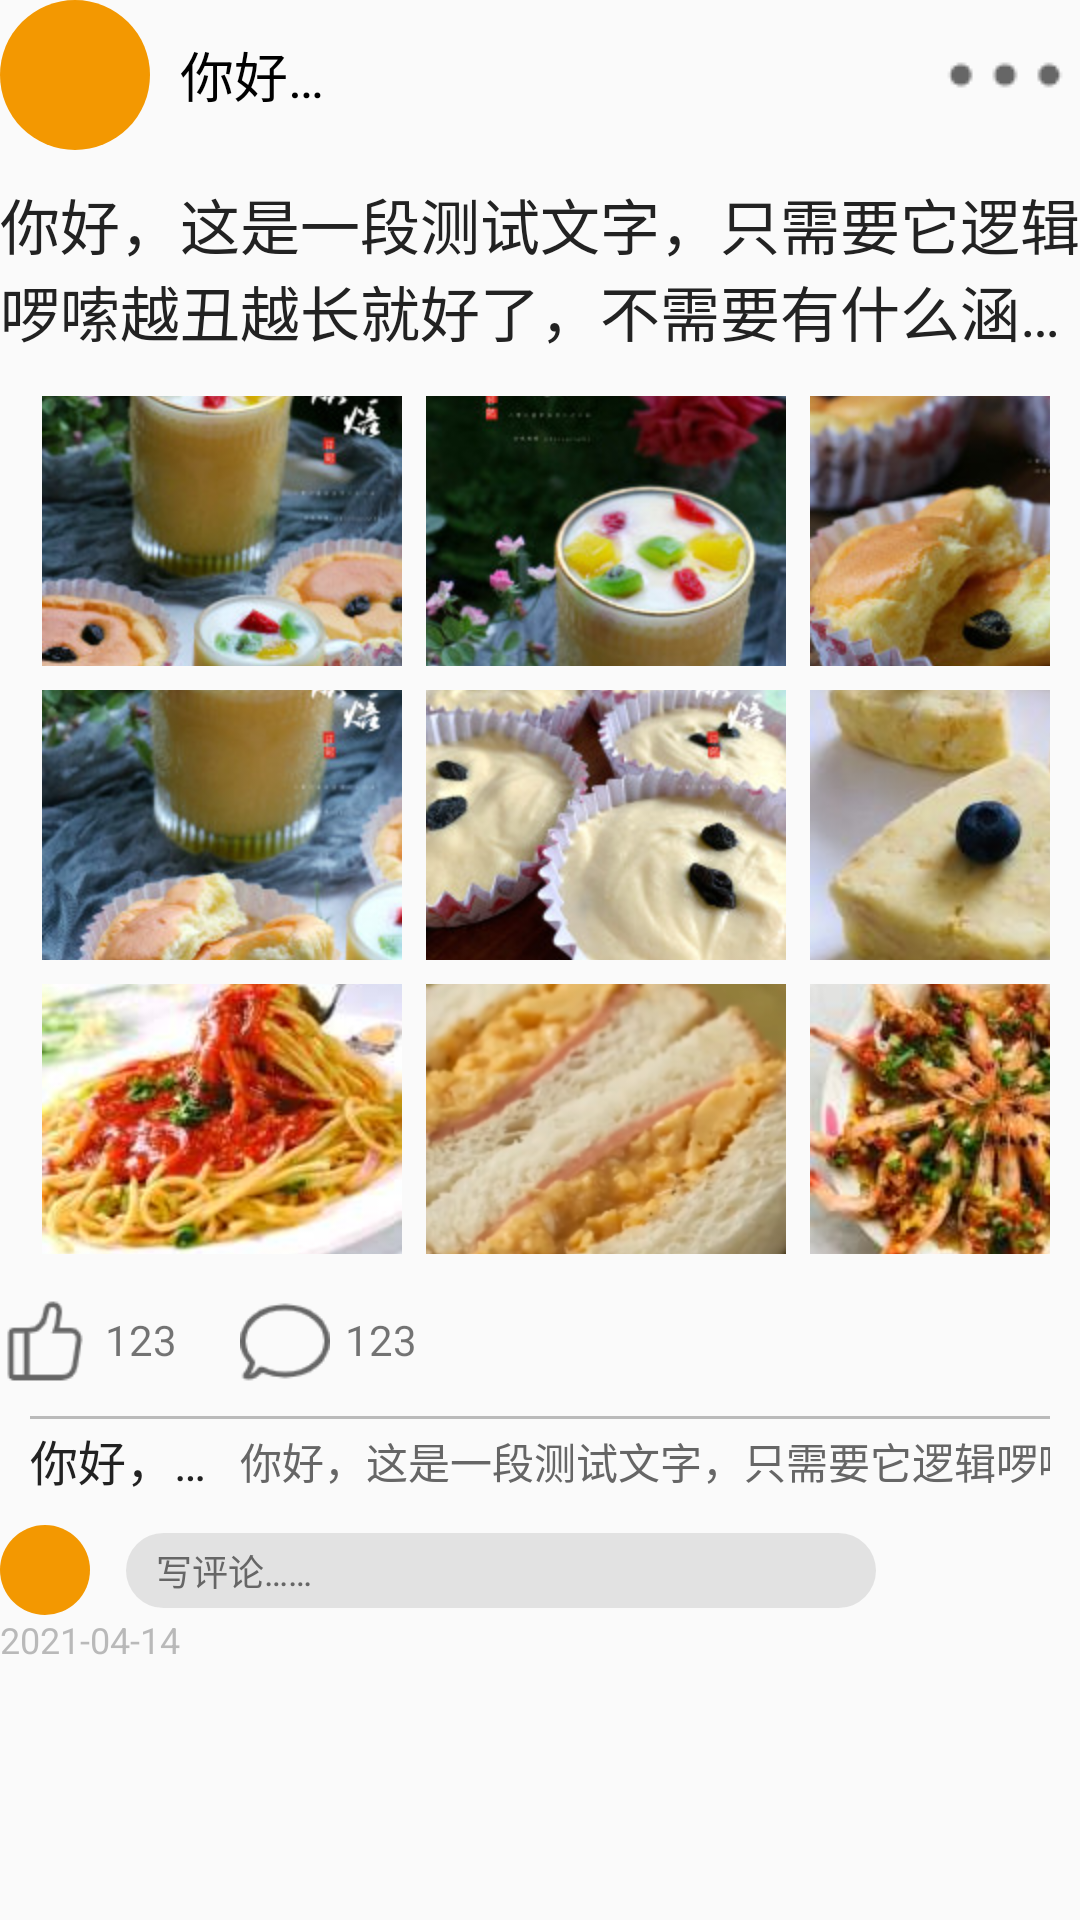

Write the Android layout XML for this screen, with the resource values it uses.
<!-- AndroidManifest.xml: application theme Theme.CookFood -->
<!-- res/layout/attentionlayout9.xml -->
<?xml version="1.0" encoding="utf-8"?>
<LinearLayout xmlns:android="http://schemas.android.com/apk/res/android"
    android:layout_width="match_parent"
    android:layout_height="wrap_content"
    android:orientation="vertical">
    
    <GridLayout
        android:layout_width="match_parent"
        android:layout_height="wrap_content"
        android:columnCount="3">
        <ImageView
            android:layout_width="50dp"
            android:layout_height="50dp"
            android:background="@drawable/my_circle"/>
        <TextView android:layout_width="60dp"
            android:layout_height="wrap_content"
            android:textSize="18dp"
            android:text="@string/test_text"
            android:textColor="@color/black"
            android:ellipsize="end"
            android:maxLines="1"
            android:layout_gravity="center_vertical"
            android:layout_marginLeft="10dp"/>
        <ImageButton
            android:layout_width="50dp"
            android:layout_height="50dp"
            android:src="@drawable/more"
            android:background="@color/transparent"
            android:layout_gravity="end"/>
        <TextView
            android:layout_width="wrap_content"
            android:layout_height="wrap_content"
            android:layout_columnSpan="3"
            android:text="@string/test_text"
            android:textSize="20dp"
            android:textColor="@color/lightBlack"
            android:maxLines="2"
            android:ellipsize="end"
            android:layout_marginTop="10dp"/>
    </GridLayout>
    
    <GridLayout
        android:layout_width="match_parent"
        android:layout_height="wrap_content"
        android:columnCount="3"
        android:rowCount="3"
        android:layout_margin="10dp">
        <ImageView
            android:src="@mipmap/dongtai4"
            android:layout_width="120dp"
            android:layout_height="90dp"
            android:scaleType="centerCrop"
            android:layout_margin="4dp"
            android:background="@color/lightBlack"/>
        <ImageView
            android:src="@mipmap/dongtai5"
            android:layout_width="120dp"
            android:layout_height="90dp"
            android:scaleType="centerCrop"
            android:layout_margin="4dp"
            android:background="@color/lightBlack"/>
        <ImageView
            android:src="@mipmap/dongtai6"
            android:layout_width="120dp"
            android:layout_height="90dp"
            android:scaleType="centerCrop"
            android:layout_margin="4dp"
            android:background="@color/lightBlack"/>
        <ImageView
            android:src="@mipmap/dongtai7"
            android:layout_width="120dp"
            android:layout_height="90dp"
            android:scaleType="centerCrop"
            android:layout_margin="4dp"
            android:background="@color/lightBlack"/>
        <ImageView
            android:src="@mipmap/dongtai8"
            android:layout_width="120dp"
            android:layout_height="90dp"
            android:scaleType="centerCrop"
            android:layout_margin="4dp"
            android:background="@color/lightBlack"/>
        <ImageView
            android:src="@mipmap/dongtai12"
            android:layout_width="120dp"
            android:layout_height="90dp"
            android:scaleType="centerCrop"
            android:layout_margin="4dp"
            android:background="@color/lightBlack"/>
        <ImageView
            android:src="@mipmap/dongtai10"
            android:layout_width="120dp"
            android:layout_height="90dp"
            android:scaleType="centerCrop"
            android:layout_margin="4dp"
            android:background="@color/lightBlack"/>
        <ImageView
            android:src="@mipmap/dongtai11"
            android:layout_width="120dp"
            android:layout_height="90dp"
            android:scaleType="centerCrop"
            android:layout_margin="4dp"
            android:background="@color/lightBlack"/>
        <ImageView
            android:src="@mipmap/dongtai9"
            android:layout_width="120dp"
            android:layout_height="90dp"
            android:scaleType="centerCrop"
            android:layout_margin="4dp"
            android:background="@color/lightBlack"/>
    </GridLayout>
    
    <GridLayout
        android:layout_width="match_parent"
        android:layout_height="wrap_content"
        android:columnCount="4">
        <ImageButton
            android:layout_width="30dp"
            android:layout_height="30dp"
            android:src="@drawable/dianzan"
            android:scaleType="centerCrop"
            android:background="@color/transparent"/>
        <TextView
            android:layout_width="30dp"
            android:layout_height="20dp"
            android:text="1234"
            android:layout_gravity="center_vertical"
            android:paddingLeft="5dp"
            android:layout_marginRight="20dp"/>
        <ImageButton
            android:layout_width="30dp"
            android:layout_height="30dp"
            android:src="@drawable/pinglun"
            android:scaleType="centerCrop"
            android:background="@color/transparent"/>
        <TextView
            android:layout_width="30dp"
            android:layout_height="20dp"
            android:text="1234"
            android:layout_gravity="center_vertical"
            android:paddingLeft="5dp"/>
        
        <GridLayout
            android:layout_width="match_parent"
            android:layout_height="wrap_content"
            android:columnCount="2"
            android:layout_columnSpan="4"
            android:layout_margin="10dp">
            <TextView
                android:layout_width="wrap_content"
                android:layout_height="1dp"
                android:background="@color/grayo"
                android:layout_columnSpan="2"
                android:layout_gravity="fill"
                android:layout_marginBottom="2dp"/>
            <TextView
                android:layout_width="70dp"
                android:layout_height="wrap_content"
                android:textColor="@color/lightBlack"
                android:text="@string/test_text"
                android:maxLines="1"
                android:ellipsize="end"
                android:textSize="16dp"
                android:layout_gravity="center_vertical"/>
            <TextView
                android:width="300dp"
                android:layout_height="wrap_content"
                android:text="@string/test_text"
                android:textColor="@color/gray"
                android:textSize="14dp"
                android:layout_gravity="center_vertical"
                android:maxLines="1"
                android:ellipsize="end"/>

        </GridLayout>
        <ImageView
            android:layout_width="30dp"
            android:layout_height="30dp"
            android:background="@drawable/my_circle"
            android:layout_gravity="center_vertical"/>
        <EditText
            android:layout_width="250dp"
            android:layout_height="25dp"
            android:layout_columnSpan="3"
            android:background="@drawable/round"
            android:layout_marginLeft="12dp"
            android:hint="写评论……"
            android:textColorHint="@color/gray"
            android:textSize="12dp"
            android:paddingLeft="10dp"
            android:layout_gravity="center_vertical"/>
    </GridLayout>
    <TextView
        android:layout_width="wrap_content"
        android:layout_height="wrap_content"
        android:text="2021-04-14"
        android:textColor="@color/grayo"
        android:textSize="12dp"
        android:layout_marginBottom="20dp"/>
</LinearLayout>
<!-- resources referenced by this layout -->
<resources>
  <color name="black">#FF000000</color>
  <color name="gray">#FF666666</color>
  <color name="grayo">#6F666666</color>
  <color name="lightBlack">#FF222222</color>
  <color name="transparent">#00FFFFFF</color>
  <!-- drawable dianzan: png bitmap (drawable, 1170 bytes) -->
  <!-- drawable more: png bitmap (drawable, 455 bytes) -->
  <!-- drawable my_circle (drawable) -->
  <?xml version="1.0" encoding="utf-8"?>
  <shape xmlns:android="http://schemas.android.com/apk/res/android"
      android:shape="oval">
  
      <corners android:radius="0dp" />   
      <solid android:color="@color/orange" />   
      <size
          android:width="40dp"
          android:height="40dp" />
      <stroke
          android:width="0dp"
          android:color="#fff" />
  </shape>
  <!-- drawable pinglun: png bitmap (drawable, 1325 bytes) -->
  <!-- drawable round (drawable) -->
  <?xml version="1.0" encoding="utf-8"?>
  <shape xmlns:android="http://schemas.android.com/apk/res/android">
      <solid android:color="#3f999999" />
      <corners
          android:bottomRightRadius="20dp"
          android:bottomLeftRadius="20dp"
          android:topLeftRadius="20dp"
          android:topRightRadius="20dp" />
  </shape>
  <!-- mipmap dongtai10: jpg bitmap (mipmap-xhdpi, 6819 bytes) -->
  <!-- mipmap dongtai11: png bitmap (mipmap-xhdpi, 62230 bytes) -->
  <!-- mipmap dongtai12: jpg bitmap (mipmap-xhdpi, 6508 bytes) -->
  <!-- mipmap dongtai4: jpg bitmap (mipmap-xhdpi, 16703 bytes) -->
  <!-- mipmap dongtai5: jpg bitmap (mipmap-xhdpi, 14118 bytes) -->
  <!-- mipmap dongtai6: jpg bitmap (mipmap-xhdpi, 15247 bytes) -->
  <!-- mipmap dongtai7: jpg bitmap (mipmap-xhdpi, 16333 bytes) -->
  <!-- mipmap dongtai8: jpg bitmap (mipmap-xhdpi, 14770 bytes) -->
  <!-- mipmap dongtai9: jpg bitmap (mipmap-xhdpi, 8021 bytes) -->
  <string name="test_text">你好，这是一段测试文字，只需要它逻辑啰嗦越丑越长就好了，不需要有什么涵养，就写到这吧应该可以了</string>
  <style name="Theme.CookFood" parent="Theme.MaterialComponents.DayNight.NoActionBar.Bridge">
          
          <item name="colorPrimary">@color/purple_500</item>
          <item name="colorPrimaryVariant">@color/purple_700</item>
          <item name="colorOnPrimary">@color/white</item>
          
          <item name="colorSecondary">@color/teal_200</item>
          <item name="colorSecondaryVariant">@color/teal_700</item>
          <item name="colorOnSecondary">@color/black</item>
          
          <item name="android:statusBarColor" tools:targetApi="l">?attr/colorPrimaryVariant</item>
          
      </style>
  <color name="orange">#FFF39801</color>
  <color name="purple_500">#FF6200EE</color>
  <color name="purple_700">#FF3700B3</color>
  <color name="white">#FFFFFFFF</color>
  <color name="teal_200">#FF03DAC5</color>
  <color name="teal_700">#FF018786</color>
</resources>
